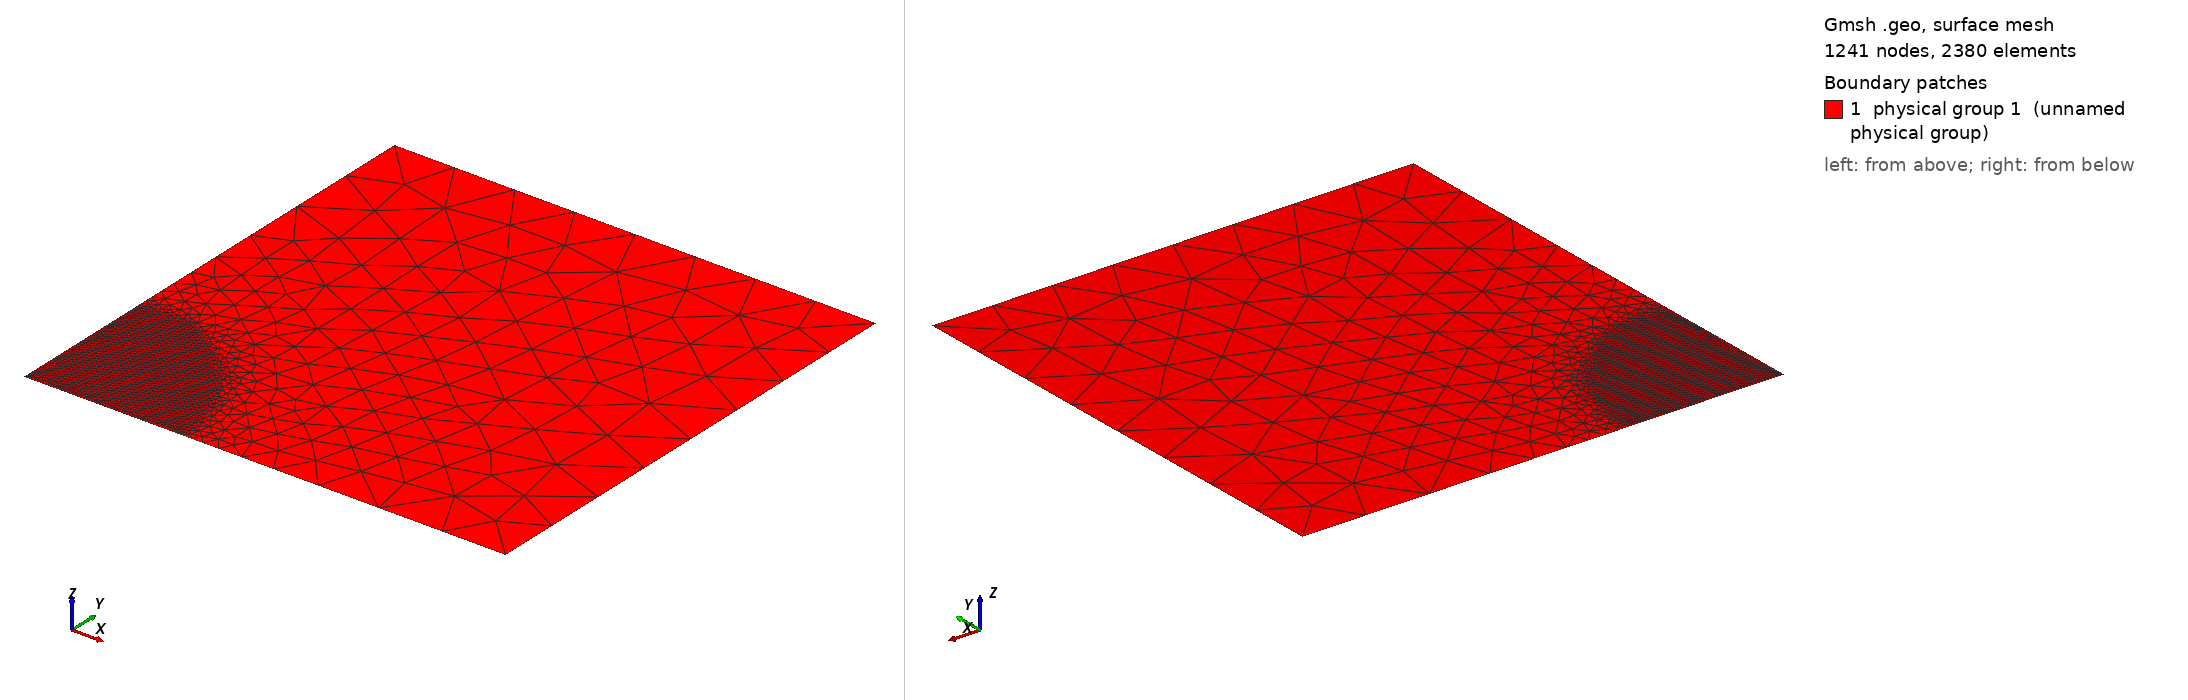

Gmsh geometry script, surface-meshed: 1241 nodes, 2380 surface elements. Boundary patches (legend numbers): 1 physical group 1 (unnamed physical group). Left view from above one corner, right view from below the opposite corner. Legend entries are the model's physical surfaces. The drawing asked Gmsh for element sizes between 1% and 20% of the model's largest extent; the script's own settings can give other sizes.

=== weerdesteijn_box_refined_surface.geo (drawn) ===
// Based off tutorial 10 from the Gmsh manual

// Let's create a simple rectangular geometry

km = 1e3;

lc = 200*km;
L = 1500*km;
Point(1) = {0.0,0.0,0,lc}; Point(2) = {L,0.0,0,lc};
Point(3) = {L,L,0,lc};     Point(4) = {0,L,0,lc};

Line(1) = {1,2}; Line(2) = {2,3}; Line(3) = {3,4}; Line(4) = {4,1};

Curve Loop(5) = {1,2,3,4}; Plane Surface(1) = {5};

// Choose boundary ids to match Firedrake's unit meshes... 
//    1: plane x == 0
//    2: plane x == L
//    3: plane y == 0
//    4: plane y == L

Physical Curve(1) = 4;
Physical Curve(2) = 2;
Physical Curve(3) = 1;
Physical Curve(4) = 3;

Physical Surface(1) = {1};


// Set up a distance field from point 1 i.e. (0,0) where the iceloading will be 
Field[1] = Distance;
Field[1].PointsList = {1};


// We then define a `Threshold' field, which uses the return value of the
// `Distance' field 1 in order to define a simple change in element size
// depending on the computed distances. This will make the mesh 40x finer 
// near point 1 i.e. dx = dy = 5 km.
//
// SizeMax -                     /------------------
//                              /
//                             /
//                            /
// SizeMin -o----------------/
//          |                |    |
//        Point         DistMin  DistMax
Field[2] = Threshold;
Field[2].InField = 1;
Field[2].SizeMin = lc / 40;
Field[2].SizeMax = lc;
Field[2].DistMin = 450*km;
Field[2].DistMax = 900*km;

Background Field = 2;
// below is from the tutorial 
// To determine the size of mesh elements, Gmsh locally computes the minimum of
//
// 1) the size of the model bounding box;
// 2) if `Mesh.MeshSizeFromPoints' is set, the mesh size specified at
//    geometrical points;
// 3) if `Mesh.MeshSizeFromCurvature' is positive, the mesh size based on
//    curvature (the value specifying the number of elements per 2 * pi rad);
// 4) the background mesh size field;
// 5) any per-entity mesh size constraint.
//
// This value is then constrained in the interval [`Mesh.MeshSizeMin',
// `Mesh.MeshSizeMax'] and multiplied by `Mesh.MeshSizeFactor'. In addition,
// boundary mesh sizes are interpolated inside surfaces and/or volumes depending
// on the value of `Mesh.MeshSizeExtendFromBoundary' (which is set by default).
//
// When the element size is fully specified by a mesh size field (as it is in
// this example), it is thus often desirable to set

Mesh.MeshSizeExtendFromBoundary = 0;
Mesh.MeshSizeFromPoints = 0;
Mesh.MeshSizeFromCurvature = 0;

// This will prevent over-refinement due to small mesh sizes on the boundary.

// Finally, while the default "Frontal-Delaunay" 2D meshing algorithm
// (Mesh.Algorithm = 6) usually leads to the highest quality meshes, the
// "Delaunay" algorithm (Mesh.Algorithm = 5) will handle complex mesh size
// fields better - in particular size fields with large element size gradients:

Mesh.Algorithm = 5;
